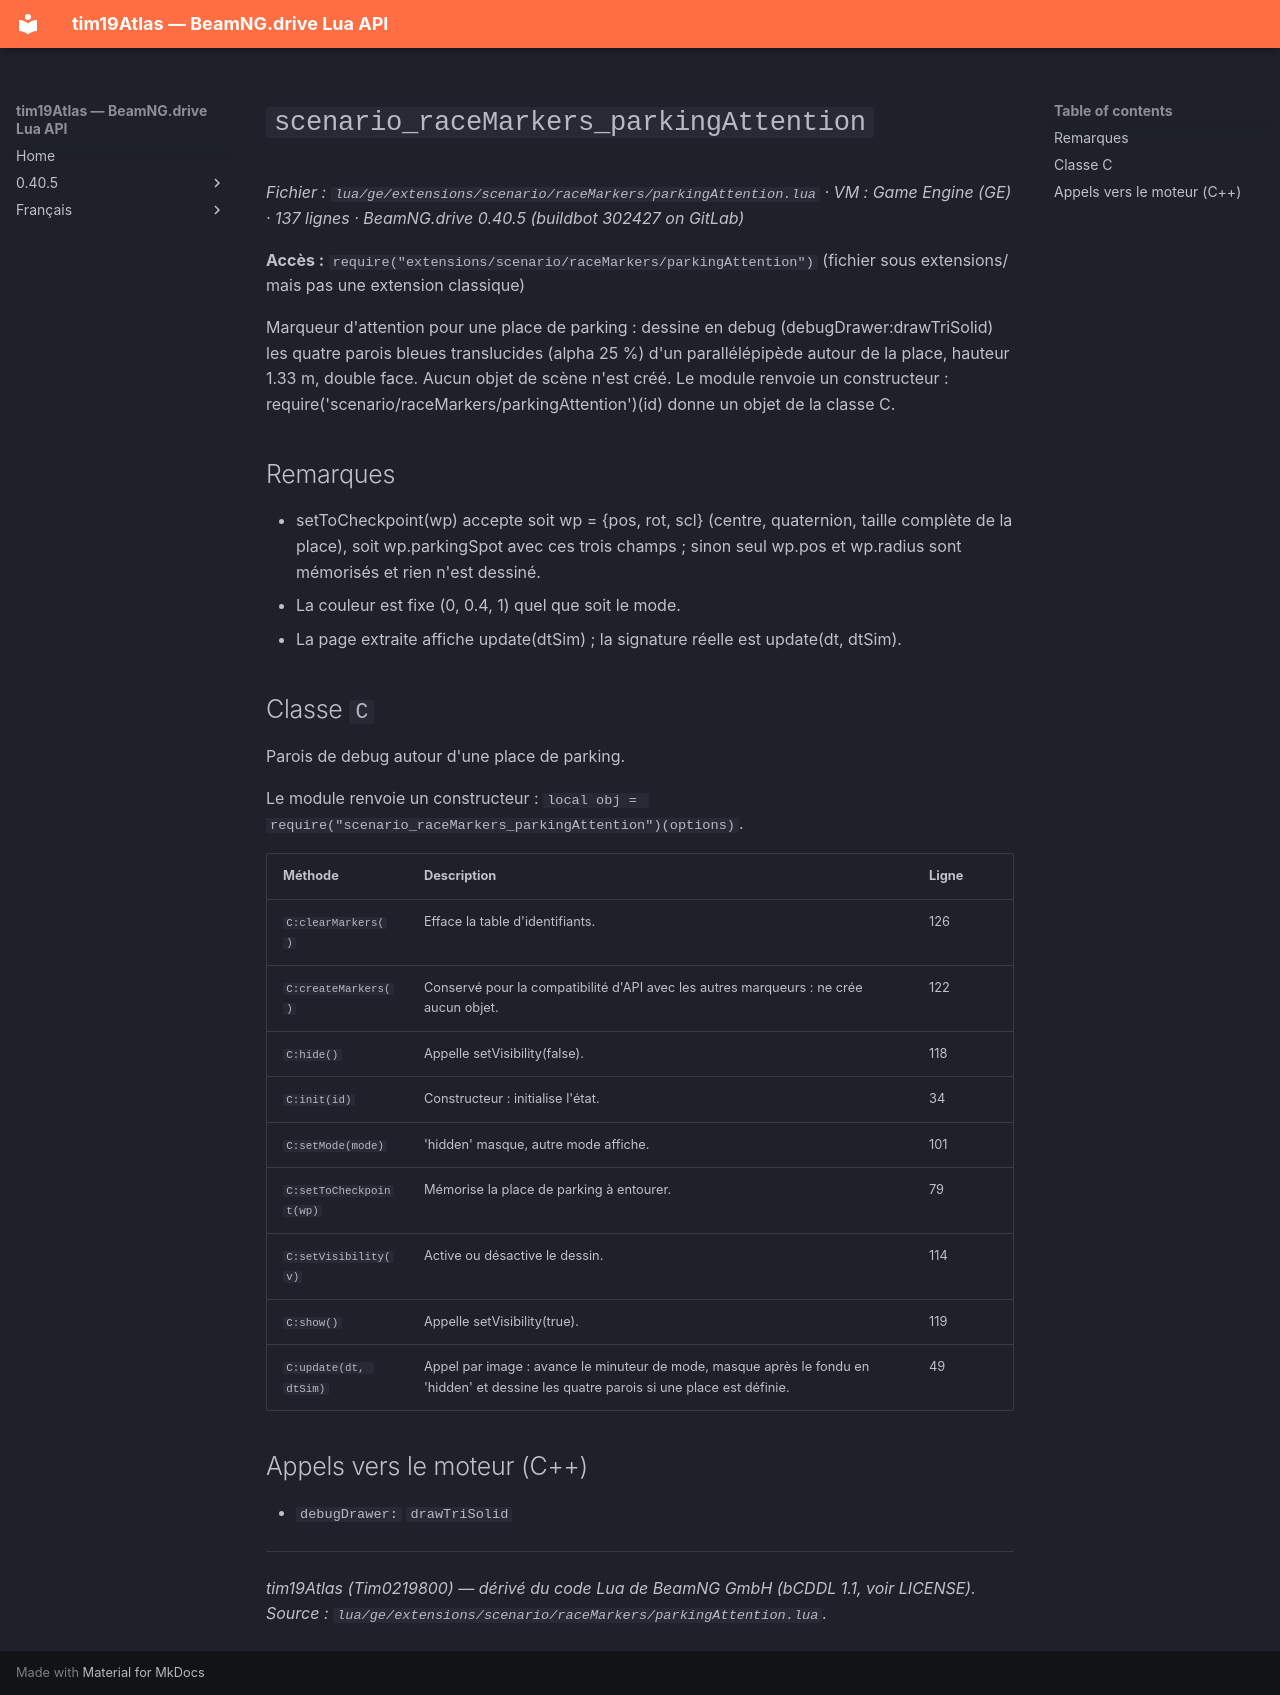

repository: Tim0219800/beamng-lua-atlas · page: fr/0.40.5/ge/extensions/scenario/raceMarkers/parkingAttention.html · generator: mkdocs

# `scenario_raceMarkers_parkingAttention`

*Fichier : `lua/ge/extensions/scenario/raceMarkers/parkingAttention.lua` · VM : Game Engine (GE) · 137 lignes · BeamNG.drive 0.40.5 (buildbot 302427 on GitLab)*

**Accès :** `require("extensions/scenario/raceMarkers/parkingAttention")` (fichier sous extensions/ mais pas une extension classique)

Marqueur d'attention pour une place de parking : dessine en debug (debugDrawer:drawTriSolid) les quatre parois bleues translucides (alpha 25 %) d'un parallélépipède autour de la place, hauteur 1.33 m, double face. Aucun objet de scène n'est créé. Le module renvoie un constructeur : require('scenario/raceMarkers/parkingAttention')(id) donne un objet de la classe C.

## Remarques

- setToCheckpoint(wp) accepte soit wp = {pos, rot, scl} (centre, quaternion, taille complète de la place), soit wp.parkingSpot avec ces trois champs ; sinon seul wp.pos et wp.radius sont mémorisés et rien n'est dessiné.
- La couleur est fixe (0, 0.4, 1) quel que soit le mode.
- La page extraite affiche update(dtSim) ; la signature réelle est update(dt, dtSim).

## Classe `C`

Parois de debug autour d'une place de parking.

Le module renvoie un constructeur : `local obj = require("scenario_raceMarkers_parkingAttention")(options)`.

| Méthode | Description | Ligne |
|---|---|---|
| `C:clearMarkers()` | Efface la table d'identifiants. | 126 |
| `C:createMarkers()` | Conservé pour la compatibilité d'API avec les autres marqueurs : ne crée aucun objet. | 122 |
| `C:hide()` | Appelle setVisibility(false). | 118 |
| `C:init(id)` | Constructeur : initialise l'état. | 34 |
| `C:setMode(mode)` | 'hidden' masque, autre mode affiche. | 101 |
| `C:setToCheckpoint(wp)` | Mémorise la place de parking à entourer. | 79 |
| `C:setVisibility(v)` | Active ou désactive le dessin. | 114 |
| `C:show()` | Appelle setVisibility(true). | 119 |
| `C:update(dt, dtSim)` | Appel par image : avance le minuteur de mode, masque après le fondu en 'hidden' et dessine les quatre parois si une place est définie. | 49 |

## Appels vers le moteur (C++)

- `debugDrawer:` `drawTriSolid`

---
*tim19Atlas (Tim0219800) — dérivé du code Lua de BeamNG GmbH (bCDDL 1.1, voir LICENSE). Source : `lua/ge/extensions/scenario/raceMarkers/parkingAttention.lua`.*
